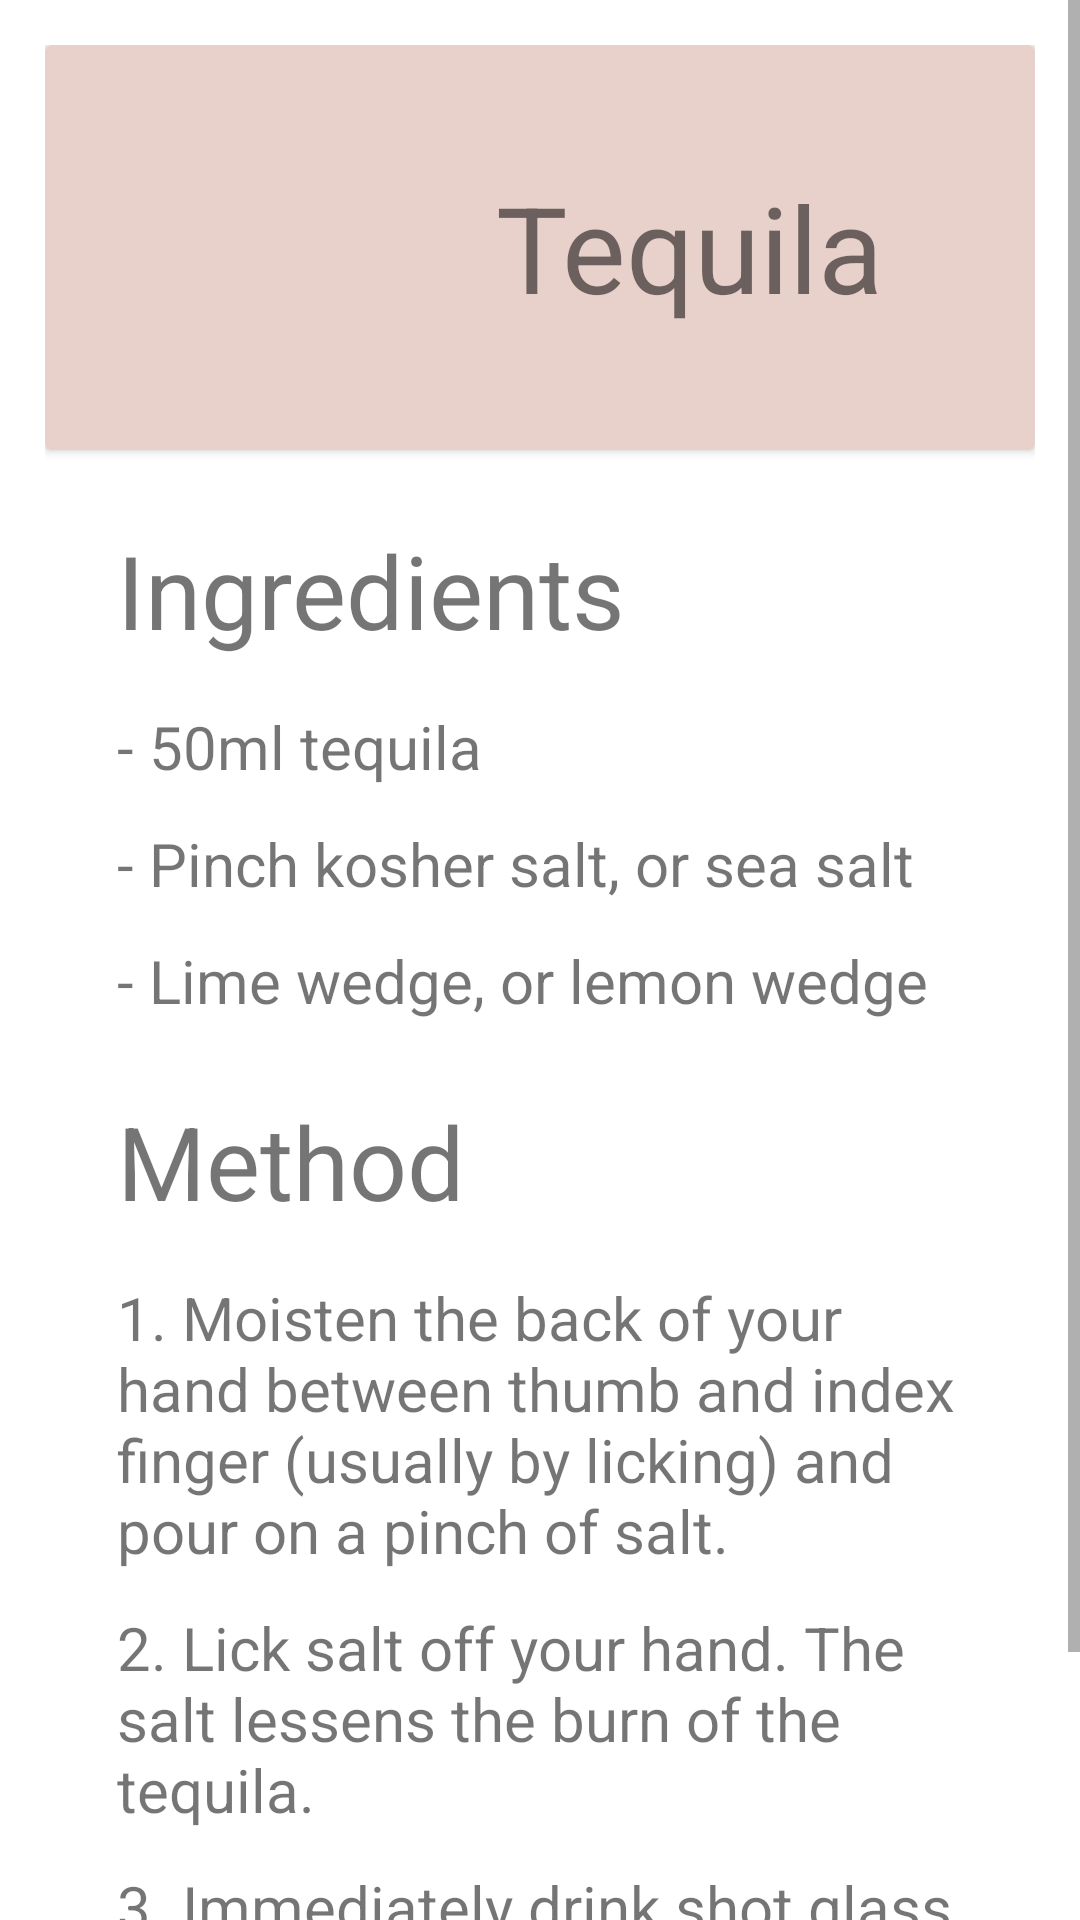

Produce the Android XML layout that renders to this screen, including the resource entries it uses.
<!-- AndroidManifest.xml: application theme Theme.BarApp -->
<!-- res/layout/fragment_shot_tequila.xml -->
<?xml version="1.0" encoding="utf-8"?>
<FrameLayout xmlns:android="http://schemas.android.com/apk/res/android"
    xmlns:tools="http://schemas.android.com/tools"
    android:layout_width="match_parent"
    android:layout_height="match_parent"
    android:background="@color/white"
    xmlns:app="http://schemas.android.com/apk/res-auto"
    tools:context=".ShotTequila">

    <ScrollView
        android:layout_width="match_parent"
        android:layout_height="match_parent"
        app:layout_constraintBottom_toBottomOf="parent"
        app:layout_constraintEnd_toEndOf="parent"
        app:layout_constraintStart_toStartOf="parent"
        app:layout_constraintTop_toTopOf="parent"
        tools:ignore="UselessParent">

        <LinearLayout
            android:layout_width="match_parent"
            android:layout_height="wrap_content"
            android:layout_margin="15dp"
            android:orientation="vertical">
            <androidx.cardview.widget.CardView
                android:layout_width="match_parent"
                android:layout_height="135dp"
                android:id="@+id/cv_shot_Tequila"
                app:cardBackgroundColor="@color/almost_white"
                >

                <TextView
                    android:id="@+id/tv_shot_Tequila"
                    android:layout_width="wrap_content"
                    android:layout_height="115dp"
                    android:gravity="center_horizontal|center_vertical"
                    android:text="Tequila"
                    android:textSize="40sp"
                    android:translationX="150dp"
                    android:translationY="10dp"
                    tools:ignore="HardcodedText" />

                <ImageView
                    android:id="@+id/iv_Shot_Tequila"
                    android:layout_width="115dp"
                    android:layout_height="115dp"
                    android:src="@drawable/tequila_shot"
                    android:translationX="10dp"
                    android:translationY="10dp"
                    tools:ignore="ContentDescription" />
            </androidx.cardview.widget.CardView>
            <TextView
                android:id="@+id/ingediente"
                android:layout_width="wrap_content"
                android:layout_height="wrap_content"
                android:layout_marginStart="24dp"
                android:layout_marginTop="24dp"
                android:text="@string/ingredients"
                android:textSize="34sp" />

            <LinearLayout
                android:layout_width="wrap_content"
                android:layout_height="wrap_content"
                android:layout_marginStart="24dp"
                android:layout_marginTop="16dp"
                android:orientation="vertical"
                tools:ignore="TextSizeCheck">

                <TextView
                    android:layout_width="wrap_content"
                    android:layout_height="wrap_content"
                    android:layout_marginEnd="0dp"
                    android:text="@string/tequila_i1"
                    android:textSize="20sp" />

                <Space
                    android:layout_width="match_parent"
                    android:layout_height="12dp" />

                <TextView
                    android:layout_width="wrap_content"
                    android:layout_height="wrap_content"
                    android:layout_marginEnd="0dp"
                    android:text="@string/tequila_i2"
                    android:textSize="20sp" />

                <Space
                    android:layout_width="match_parent"
                    android:layout_height="12dp" />

                <TextView
                    android:layout_width="wrap_content"
                    android:layout_height="wrap_content"
                    android:layout_marginEnd="0dp"
                    android:text="@string/tequila_i3"
                    android:textSize="20sp" />

            </LinearLayout>

            <TextView
                android:id="@+id/method"
                android:layout_width="wrap_content"
                android:layout_height="wrap_content"
                android:layout_marginStart="24dp"
                android:layout_marginTop="24dp"
                android:text="@string/method"
                android:textSize="34sp" />

            <LinearLayout
                android:id="@+id/layout_method"
                android:layout_width="match_parent"
                android:layout_height="wrap_content"
                android:layout_marginStart="24dp"
                android:layout_marginTop="16dp"
                android:layout_marginEnd="24dp"
                android:orientation="vertical">

                <TextView
                    android:id="@+id/bloody_mary_m1"
                    android:layout_width="wrap_content"
                    android:layout_height="match_parent"
                    android:layout_marginEnd="0dp"
                    android:text="@string/tequila_m1"
                    android:textSize="20sp"
                    tools:ignore="TextSizeCheck" />

                <Space
                    android:layout_width="match_parent"
                    android:layout_height="12dp" />

                <TextView
                    android:layout_width="match_parent"
                    android:layout_height="match_parent"
                    android:layout_marginEnd="0dp"
                    android:text="@string/tequila_m2"
                    android:textSize="20sp"
                    tools:ignore="TextSizeCheck" />

                <Space
                    android:layout_width="match_parent"
                    android:layout_height="12dp" />

                <TextView
                    android:layout_width="match_parent"
                    android:layout_height="match_parent"
                    android:layout_marginEnd="0dp"
                    android:text="@string/tequila_m3"
                    android:textSize="20sp"
                    tools:ignore="TextSizeCheck" />
                <Space
                    android:layout_width="match_parent"
                    android:layout_height="24dp" />
            </LinearLayout>
        </LinearLayout>
    </ScrollView>


</FrameLayout>
<!-- resources referenced by this layout -->
<resources>
  <color name="almost_white">#E9D1CB</color>
  <color name="white">#FFFFFFFF</color>
  <string name="ingredients">Ingredients</string>
  <string name="method">Method</string>
  <string name="tequila_i1">- 50ml tequila</string>
  <string name="tequila_i2">- Pinch kosher salt, or sea salt</string>
  <string name="tequila_i3">- Lime wedge, or lemon wedge</string>
  <string name="tequila_m1">1. Moisten the back of your hand between thumb and index finger (usually by licking) and pour on a pinch of salt. </string>
  <string name="tequila_m2">2. Lick salt off your hand. The salt lessens the burn of the tequila. </string>
  <string name="tequila_m3">3. Immediately drink shot glass of tequila quickly and bite into and bite and suck on lime or lemon wedge. </string>
  <style name="Theme.BarApp" parent="Theme.MaterialComponents.DayNight.DarkActionBar">
          
          <item name="colorPrimary">@color/purple_500</item>
          <item name="colorPrimaryVariant">@color/purple_700</item>
          <item name="colorOnPrimary">@color/white</item>
          
          <item name="colorSecondary">@color/teal_200</item>
          <item name="colorSecondaryVariant">@color/teal_700</item>
          <item name="colorOnSecondary">@color/black</item>
          
          <item name="android:statusBarColor">?attr/colorPrimaryVariant</item>
          
          <item name="android:windowContentTransitions">true</item>
      </style>
  <color name="purple_500">#FF6200EE</color>
  <color name="purple_700">#FF3700B3</color>
  <color name="teal_200">#FF03DAC5</color>
  <color name="teal_700">#FF018786</color>
  <color name="black">#FF000000</color>
</resources>
